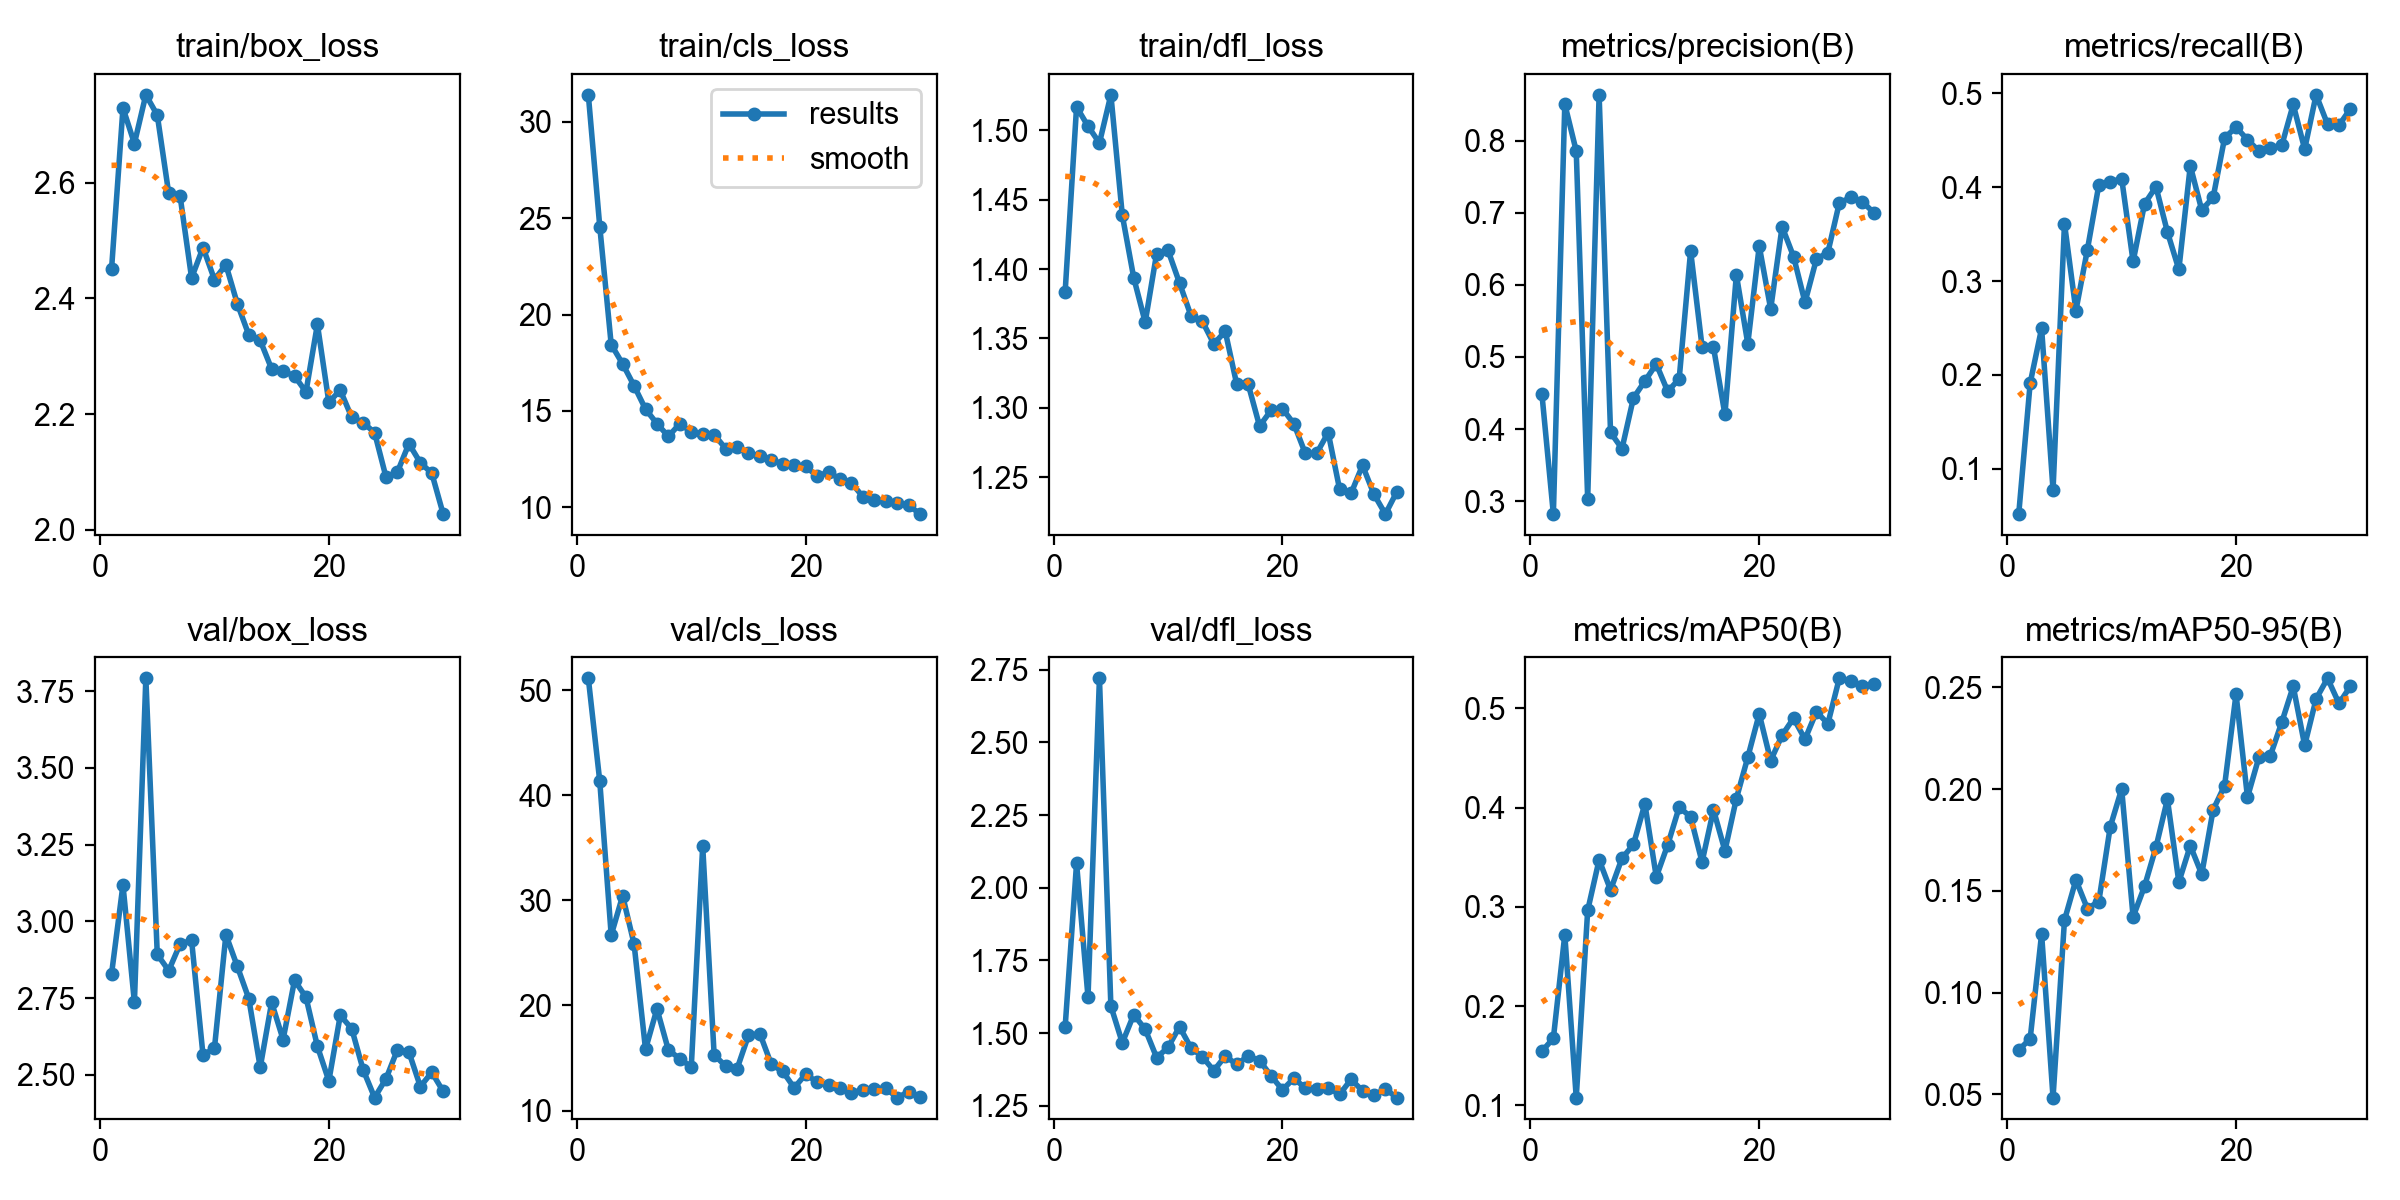

The table this chart was drawn from, first rows:
epoch, time, train/box_loss, train/cls_loss, train/dfl_loss, metrics/precision(B), metrics/recall(B), metrics/mAP50(B), metrics/mAP50-95(B), val/box_loss, val/cls_loss, val/dfl_loss, lr/pg0, lr/pg1, lr/pg2
1, 520, 2.45, 31.39, 1.383, 0.4484, 0.05181, 0.1546, 0.07173, 2.828, 51.12, 1.521, 0.0005506, 0.0005506, 0.0005506
2, 1084, 2.729, 24.56, 1.517, 0.2821, 0.1913, 0.1676, 0.07733, 3.119, 41.33, 2.084, 0.00107, 0.00107, 0.00107
3, 8132, 2.668, 18.44, 1.503, 0.8505, 0.2497, 0.272, 0.1288, 2.737, 26.69, 1.624, 0.001552, 0.001552, 0.001552
4, 8675, 2.752, 17.44, 1.491, 0.7855, 0.07757, 0.1079, 0.04839, 3.792, 30.43, 2.721, 0.001502, 0.001502, 0.001502
5, 9230, 2.717, 16.31, 1.526, 0.3031, 0.3613, 0.2964, 0.1356, 2.893, 25.85, 1.593, 0.001447, 0.001447, 0.001447
6, 9786, 2.582, 15.09, 1.439, 0.8635, 0.2686, 0.3474, 0.1554, 2.84, 15.83, 1.467, 0.001392, 0.001392, 0.001392
7, 10331, 2.576, 14.34, 1.394, 0.3952, 0.3332, 0.3171, 0.1413, 2.927, 19.68, 1.564, 0.001337, 0.001337, 0.001337
8, 10976, 2.435, 13.68, 1.362, 0.3727, 0.4022, 0.349, 0.1447, 2.939, 15.76, 1.514, 0.001282, 0.001282, 0.001282
9, 11667, 2.488, 14.34, 1.411, 0.443, 0.4055, 0.3629, 0.1815, 2.564, 14.93, 1.416, 0.001227, 0.001227, 0.001227
10, 13142, 2.433, 13.91, 1.413, 0.4665, 0.4093, 0.4038, 0.2001, 2.588, 14.14, 1.451, 0.001172, 0.001172, 0.001172
11, 13768, 2.458, 13.82, 1.39, 0.4901, 0.3209, 0.3302, 0.1372, 2.957, 35.16, 1.522, 0.001117, 0.001117, 0.001117
12, 14407, 2.391, 13.77, 1.366, 0.4522, 0.3822, 0.3626, 0.1523, 2.853, 15.3, 1.45, 0.001062, 0.001062, 0.001062
13, 15046, 2.337, 13.05, 1.362, 0.4696, 0.4005, 0.4005, 0.1715, 2.749, 14.23, 1.419, 0.001007, 0.001007, 0.001007
14, 15650, 2.327, 13.15, 1.346, 0.6469, 0.3523, 0.3907, 0.195, 2.525, 13.96, 1.371, 0.0009519, 0.0009519, 0.0009519
15, 16166, 2.278, 12.8, 1.355, 0.5143, 0.3124, 0.3452, 0.1543, 2.736, 17.15, 1.421, 0.0008968, 0.0008968, 0.0008968
16, 16668, 2.274, 12.66, 1.317, 0.5133, 0.4229, 0.3979, 0.1722, 2.615, 17.31, 1.392, 0.0008418, 0.0008418, 0.0008418
17, 17198, 2.266, 12.45, 1.317, 0.4202, 0.3756, 0.3564, 0.1582, 2.808, 14.39, 1.421, 0.0007868, 0.0007868, 0.0007868
18, 17742, 2.238, 12.26, 1.287, 0.6138, 0.3892, 0.4091, 0.1899, 2.753, 13.72, 1.406, 0.0007318, 0.0007318, 0.0007318
19, 18254, 2.355, 12.21, 1.298, 0.5183, 0.4525, 0.4508, 0.2018, 2.593, 12.16, 1.354, 0.0006768, 0.0006768, 0.0006768
20, 18786, 2.221, 12.12, 1.299, 0.6538, 0.464, 0.4944, 0.2467, 2.481, 13.46, 1.305, 0.0006218, 0.0006218, 0.0006218
21, 19306, 2.241, 11.62, 1.289, 0.5665, 0.4506, 0.4474, 0.196, 2.694, 12.71, 1.345, 0.0005668, 0.0005668, 0.0005668
22, 19828, 2.194, 11.83, 1.267, 0.6806, 0.4386, 0.473, 0.2157, 2.651, 12.45, 1.311, 0.0005118, 0.0005118, 0.0005118
23, 20350, 2.185, 11.47, 1.267, 0.6392, 0.4421, 0.4901, 0.2165, 2.517, 12.18, 1.307, 0.0004568, 0.0004568, 0.0004568
24, 20878, 2.168, 11.27, 1.282, 0.5757, 0.4446, 0.4689, 0.2329, 2.426, 11.67, 1.312, 0.0004017, 0.0004017, 0.0004017
25, 21499, 2.091, 10.56, 1.241, 0.6357, 0.4881, 0.4967, 0.2506, 2.488, 12, 1.289, 0.0003467, 0.0003467, 0.0003467
26, 22231, 2.1, 10.4, 1.238, 0.6448, 0.4405, 0.4846, 0.2215, 2.582, 12.04, 1.341, 0.0002917, 0.0002917, 0.0002917
27, 23065, 2.149, 10.32, 1.259, 0.7136, 0.4984, 0.5303, 0.2444, 2.575, 12.13, 1.302, 0.0002367, 0.0002367, 0.0002367
28, 23850, 2.116, 10.24, 1.238, 0.7212, 0.4671, 0.5281, 0.2545, 2.462, 11.23, 1.286, 0.0001817, 0.0001817, 0.0001817
29, 24640, 2.098, 10.12, 1.223, 0.7154, 0.4659, 0.5221, 0.2421, 2.509, 11.77, 1.308, 0.0001267, 0.0001267, 0.0001267
30, 25322, 2.027, 9.651, 1.24, 0.7003, 0.4836, 0.5251, 0.2506, 2.446, 11.27, 1.278, 7.1681e-05, 7.1681e-05, 7.1681e-05
